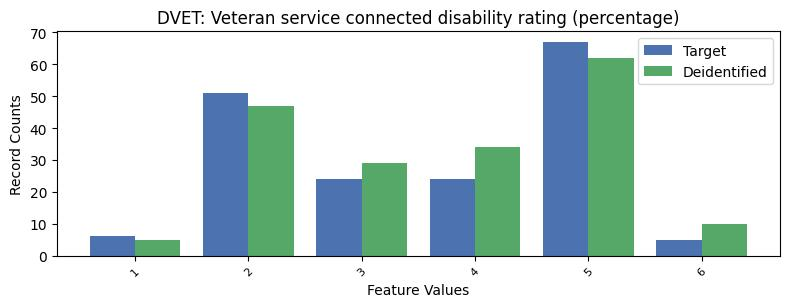

Values plotted in this chart, from the file beside it:
, DVET, count_target, count_deidentified
0, -1, 9099, 9089
1, 5, 67, 62
2, 2, 51, 47
3, 3, 24, 29
4, 4, 24, 34
5, 1, 6, 5
6, 6, 5, 10
